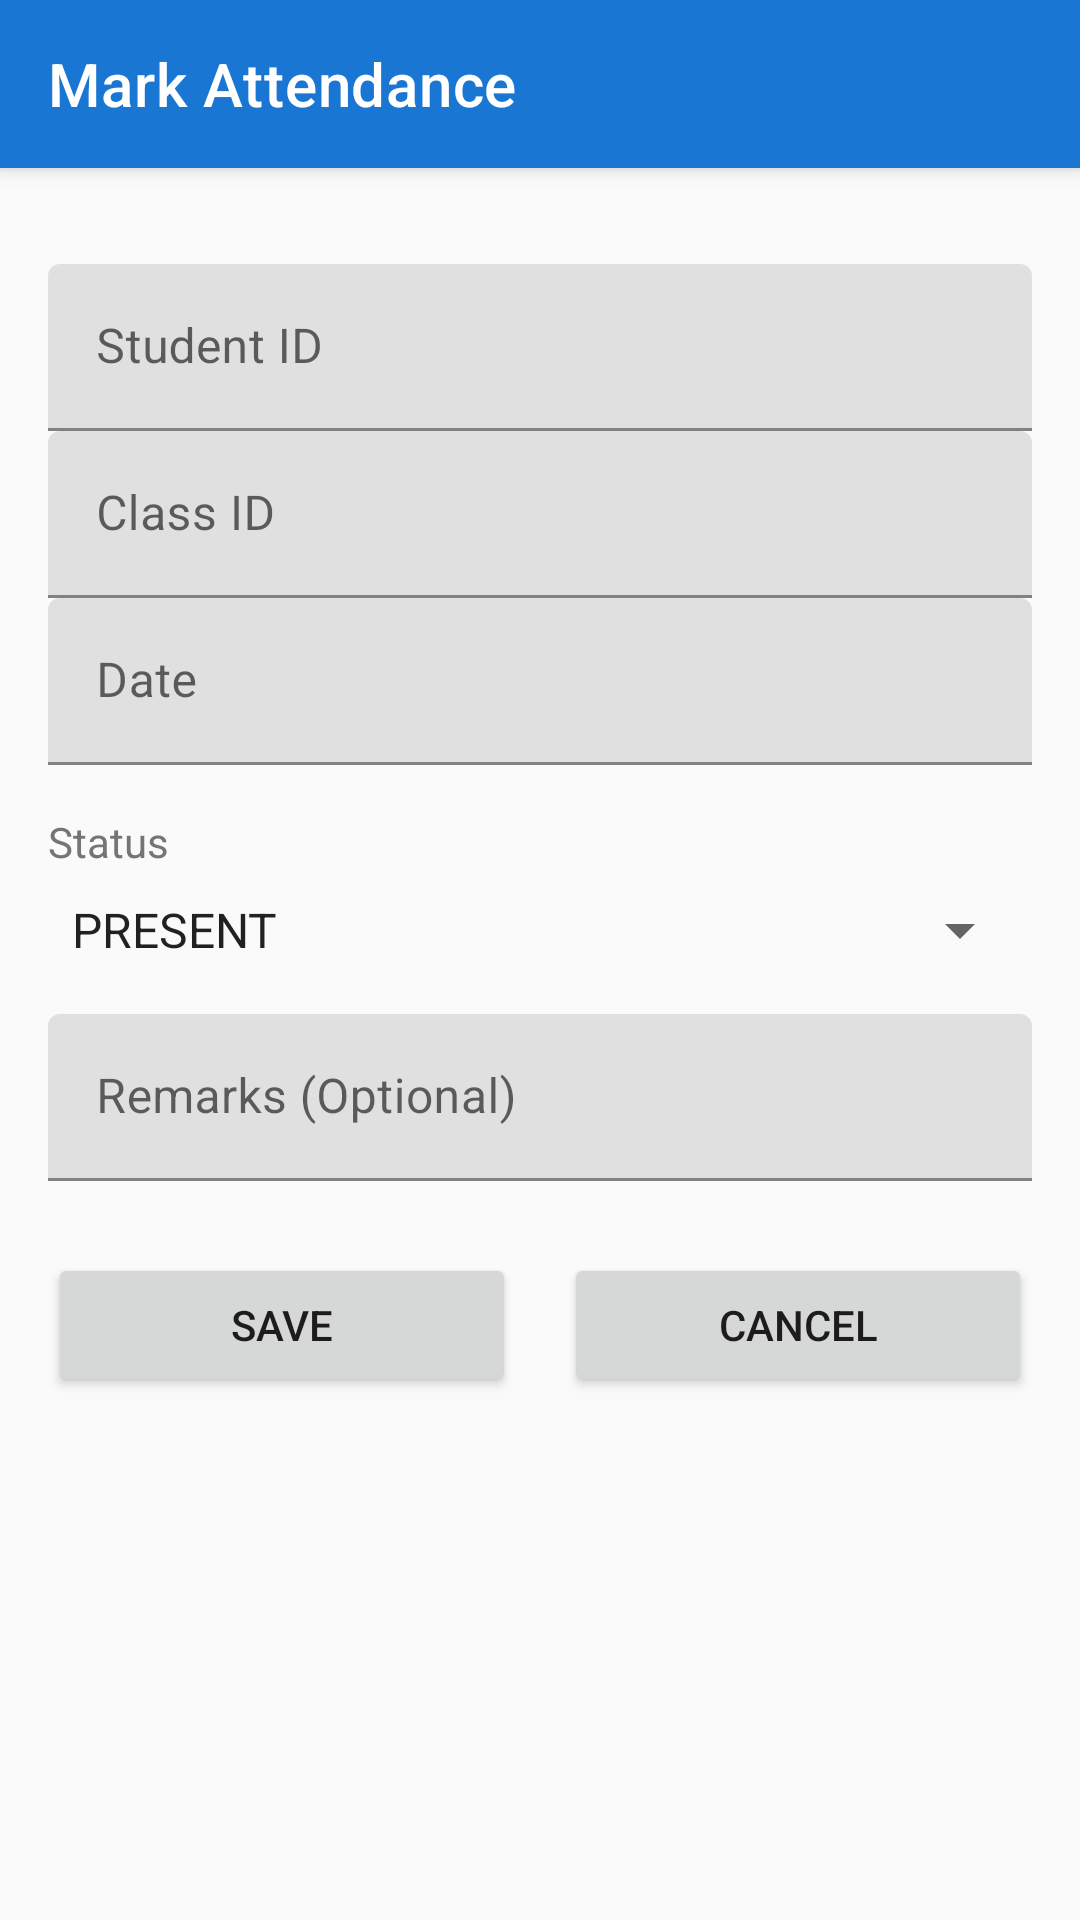

This screen was rendered from an Android layout file. Write that file and the resources it references.
<!-- AndroidManifest.xml: application theme Theme.SchoolManagement -->
<!-- res/layout/activity_mark_attendance.xml -->
<?xml version="1.0" encoding="utf-8"?>
<androidx.coordinatorlayout.widget.CoordinatorLayout xmlns:android="http://schemas.android.com/apk/res/android"
    xmlns:app="http://schemas.android.com/apk/res-auto"
    xmlns:tools="http://schemas.android.com/tools"
    android:layout_width="match_parent"
    android:layout_height="match_parent"
    tools:context=".activities.attendance.MarkAttendanceActivity">

    <com.google.android.material.appbar.AppBarLayout
        android:layout_width="match_parent"
        android:layout_height="wrap_content"
        android:theme="@style/ThemeOverlay.AppCompat.Dark.ActionBar">

        <androidx.appcompat.widget.Toolbar
            android:id="@+id/toolbar"
            android:layout_width="match_parent"
            android:layout_height="wrap_content"
            android:background="?attr/colorPrimary"
            app:title="Mark Attendance" />
    </com.google.android.material.appbar.AppBarLayout>

    <ScrollView
        android:layout_width="match_parent"
        android:layout_height="match_parent"
        android:padding="16dp"
        app:layout_behavior="@string/appbar_scrolling_view_behavior">

        <LinearLayout
            android:layout_width="match_parent"
            android:layout_height="wrap_content"
            android:orientation="vertical">

            <com.google.android.material.textfield.TextInputLayout
                android:layout_width="match_parent"
                android:layout_height="wrap_content"
                android:layout_marginTop="16dp"
                android:hint="Student ID">

                <com.google.android.material.textfield.TextInputEditText
                    android:id="@+id/etStudentId"
                    android:layout_width="match_parent"
                    android:layout_height="wrap_content"
                    android:inputType="text" />
            </com.google.android.material.textfield.TextInputLayout>

            <com.google.android.material.textfield.TextInputLayout
                android:layout_width="match_parent"
                android:layout_height="wrap_content"
                android:hint="Class ID">

                <com.google.android.material.textfield.TextInputEditText
                    android:id="@+id/etClassId"
                    android:layout_width="match_parent"
                    android:layout_height="wrap_content"
                    android:inputType="text" />
            </com.google.android.material.textfield.TextInputLayout>

            <com.google.android.material.textfield.TextInputLayout
                android:layout_width="match_parent"
                android:layout_height="wrap_content"
                android:hint="Date">

                <com.google.android.material.textfield.TextInputEditText
                    android:id="@+id/etDate"
                    android:layout_width="match_parent"
                    android:layout_height="wrap_content"
                    android:inputType="text"
                    android:focusable="false" />
            </com.google.android.material.textfield.TextInputLayout>

            <LinearLayout
                android:layout_width="match_parent"
                android:layout_height="wrap_content"
                android:orientation="vertical"
                android:layout_marginTop="16dp">

                <TextView
                    android:layout_width="wrap_content"
                    android:layout_height="wrap_content"
                    android:text="Status"
                    android:textSize="14sp"
                    android:textColor="@color/text_secondary"
                    android:layout_marginBottom="8dp" />

                <Spinner
                    android:id="@+id/spinnerStatus"
                    android:layout_width="match_parent"
                    android:layout_height="wrap_content"
                    android:entries="@array/attendance_status_array" />
            </LinearLayout>

            <com.google.android.material.textfield.TextInputLayout
                android:layout_width="match_parent"
                android:layout_height="wrap_content"
                android:layout_marginTop="16dp"
                android:hint="Remarks (Optional)">

                <com.google.android.material.textfield.TextInputEditText
                    android:id="@+id/etRemarks"
                    android:layout_width="match_parent"
                    android:layout_height="wrap_content"
                    android:inputType="text"
                    android:minLines="3" />
            </com.google.android.material.textfield.TextInputLayout>

            <LinearLayout
                android:layout_width="match_parent"
                android:layout_height="wrap_content"
                android:layout_marginTop="24dp"
                android:gravity="center"
                android:orientation="horizontal">

                <Button
                    android:id="@+id/btnSave"
                    android:layout_width="0dp"
                    android:layout_height="wrap_content"
                    android:layout_weight="1"
                    android:text="Save" />

                <Space
                    android:layout_width="16dp"
                    android:layout_height="wrap_content" />

                <Button
                    android:id="@+id/btnCancel"
                    android:layout_width="0dp"
                    android:layout_height="wrap_content"
                    android:layout_weight="1"
                    android:text="Cancel" />
            </LinearLayout>

            <ProgressBar
                android:id="@+id/progressBar"
                android:layout_width="wrap_content"
                android:layout_height="wrap_content"
                android:layout_gravity="center"
                android:layout_marginTop="12dp"
                android:visibility="gone" />
        </LinearLayout>
    </ScrollView>
</androidx.coordinatorlayout.widget.CoordinatorLayout>
<!-- resources referenced by this layout -->
<resources>
  <string-array name="attendance_status_array">
          <item>PRESENT</item>
          <item>ABSENT</item>
          <item>LATE</item>
          <item>EXCUSED</item>
      </string-array>
  <color name="text_secondary">#757575</color>
  <style name="Theme.SchoolManagement" parent="Theme.MaterialComponents.DayNight.NoActionBar">
          
          <item name="colorPrimary">@color/primary</item>
          <item name="colorPrimaryVariant">@color/primary_dark</item>
          <item name="colorOnPrimary">@color/white</item>
          
          <item name="colorSecondary">@color/accent</item>
          <item name="colorSecondaryVariant">@color/accent</item>
          <item name="colorOnSecondary">@color/black</item>
          
          <item name="android:statusBarColor" tools:targetApi="l">?attr/colorPrimaryVariant</item>
          
          <item name="android:windowBackground">@color/background</item>
      </style>
  <color name="primary">#1976D2</color>
  <color name="primary_dark">#0D47A1</color>
  <color name="white">#FFFFFF</color>
  <color name="accent">#FF9800</color>
  <color name="black">#000000</color>
  <color name="background">#FAFAFA</color>
</resources>
